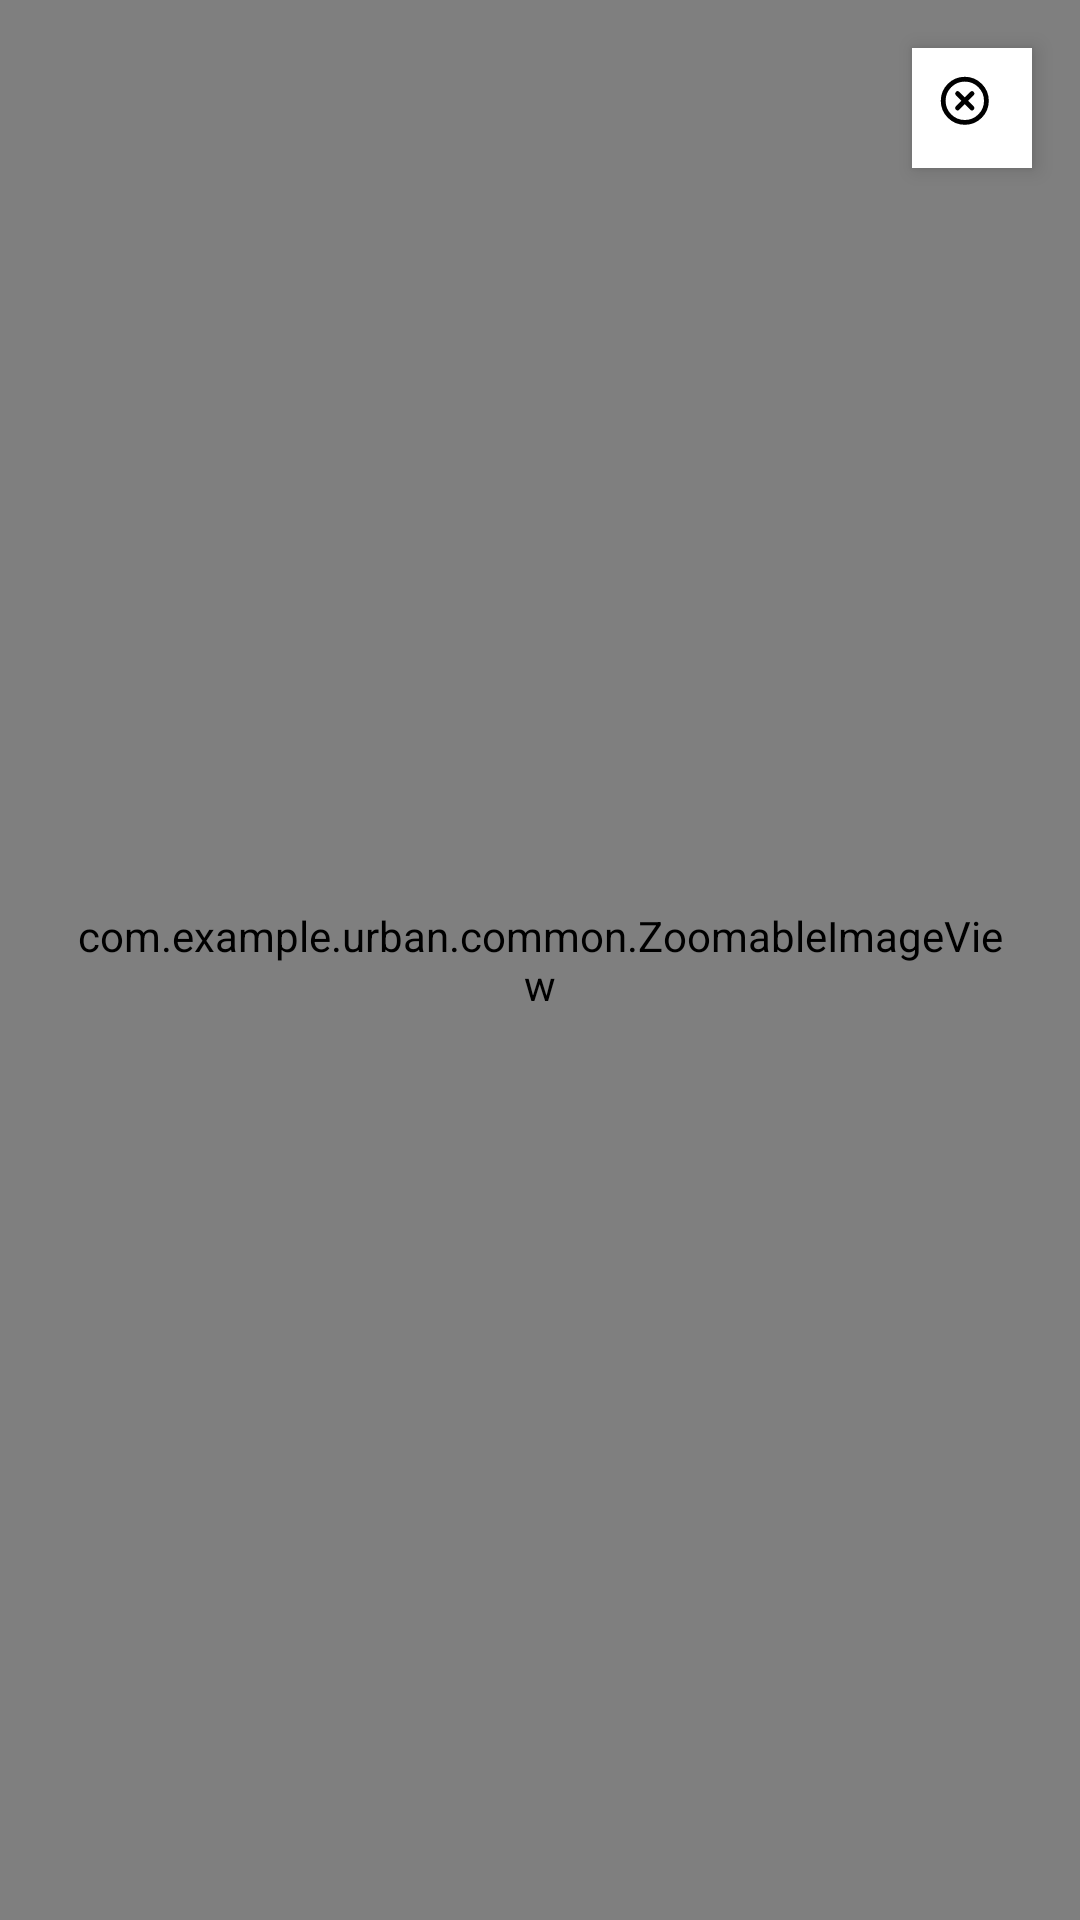

Write the Android layout XML for this screen, with the resource values it uses.
<!-- AndroidManifest.xml: application theme Theme.Urban -->
<!-- res/layout/dialog_complaint_image_preview.xml -->
<?xml version="1.0" encoding="utf-8"?>
<FrameLayout xmlns:android="http://schemas.android.com/apk/res/android"
    android:layout_width="match_parent"
    android:layout_height="match_parent"
    android:background="#E6121824">

    <com.example.urban.common.ZoomableImageView
        android:id="@+id/imgComplaintPreview"
        android:layout_width="match_parent"
        android:layout_height="match_parent"
        android:adjustViewBounds="true"
        android:padding="24dp"
        android:scaleType="fitCenter" />

    <ImageView
        android:id="@+id/btnClosePreview"
        android:layout_width="40dp"
        android:layout_height="40dp"
        android:layout_gravity="top|end"
        android:layout_margin="16dp"
        android:background="@android:color/white"
        android:elevation="4dp"
        android:padding="8dp"
        android:src="@drawable/xclose_circle" />

</FrameLayout>
<!-- resources referenced by this layout -->
<resources>
  <!-- drawable xclose_circle (drawable) -->
  <vector xmlns:android="http://schemas.android.com/apk/res/android"
      android:width="800dp"
      android:height="800dp"
      android:viewportWidth="30"
      android:viewportHeight="30">
    <path
        android:pathData="M3,12C3,7.029 7.029,3 12,3C16.971,3 21,7.029 21,12C21,16.971 16.971,21 12,21C7.029,21 3,16.971 3,12Z"
        android:strokeWidth="2"
        android:fillColor="#00000000"
        android:strokeColor="#000000"/>
    <path
        android:pathData="M9,9L15,15M15,9L9,15"
        android:strokeWidth="2"
        android:fillColor="#00000000"
        android:strokeColor="#000000"
        android:strokeLineCap="round"/>
  </vector>
  <style name="Theme.Urban" parent="Theme.Material3.DayNight.NoActionBar">
          
          <item name="colorPrimary">@color/app_bar_color</item>
          <item name="colorSecondary">#FFD166</item>
          <item name="android:statusBarColor">@color/status_bar_color</item>
          <item name="android:navigationBarColor">@color/phone_navigation_bar_color</item>
          <item name="android:windowBackground">#F6F7FB</item>
      </style>
  <color name="app_bar_color">#F6F7FB</color>
  <color name="status_bar_color">#F6F7FB</color>
  <color name="phone_navigation_bar_color">#1976D2</color>
</resources>
